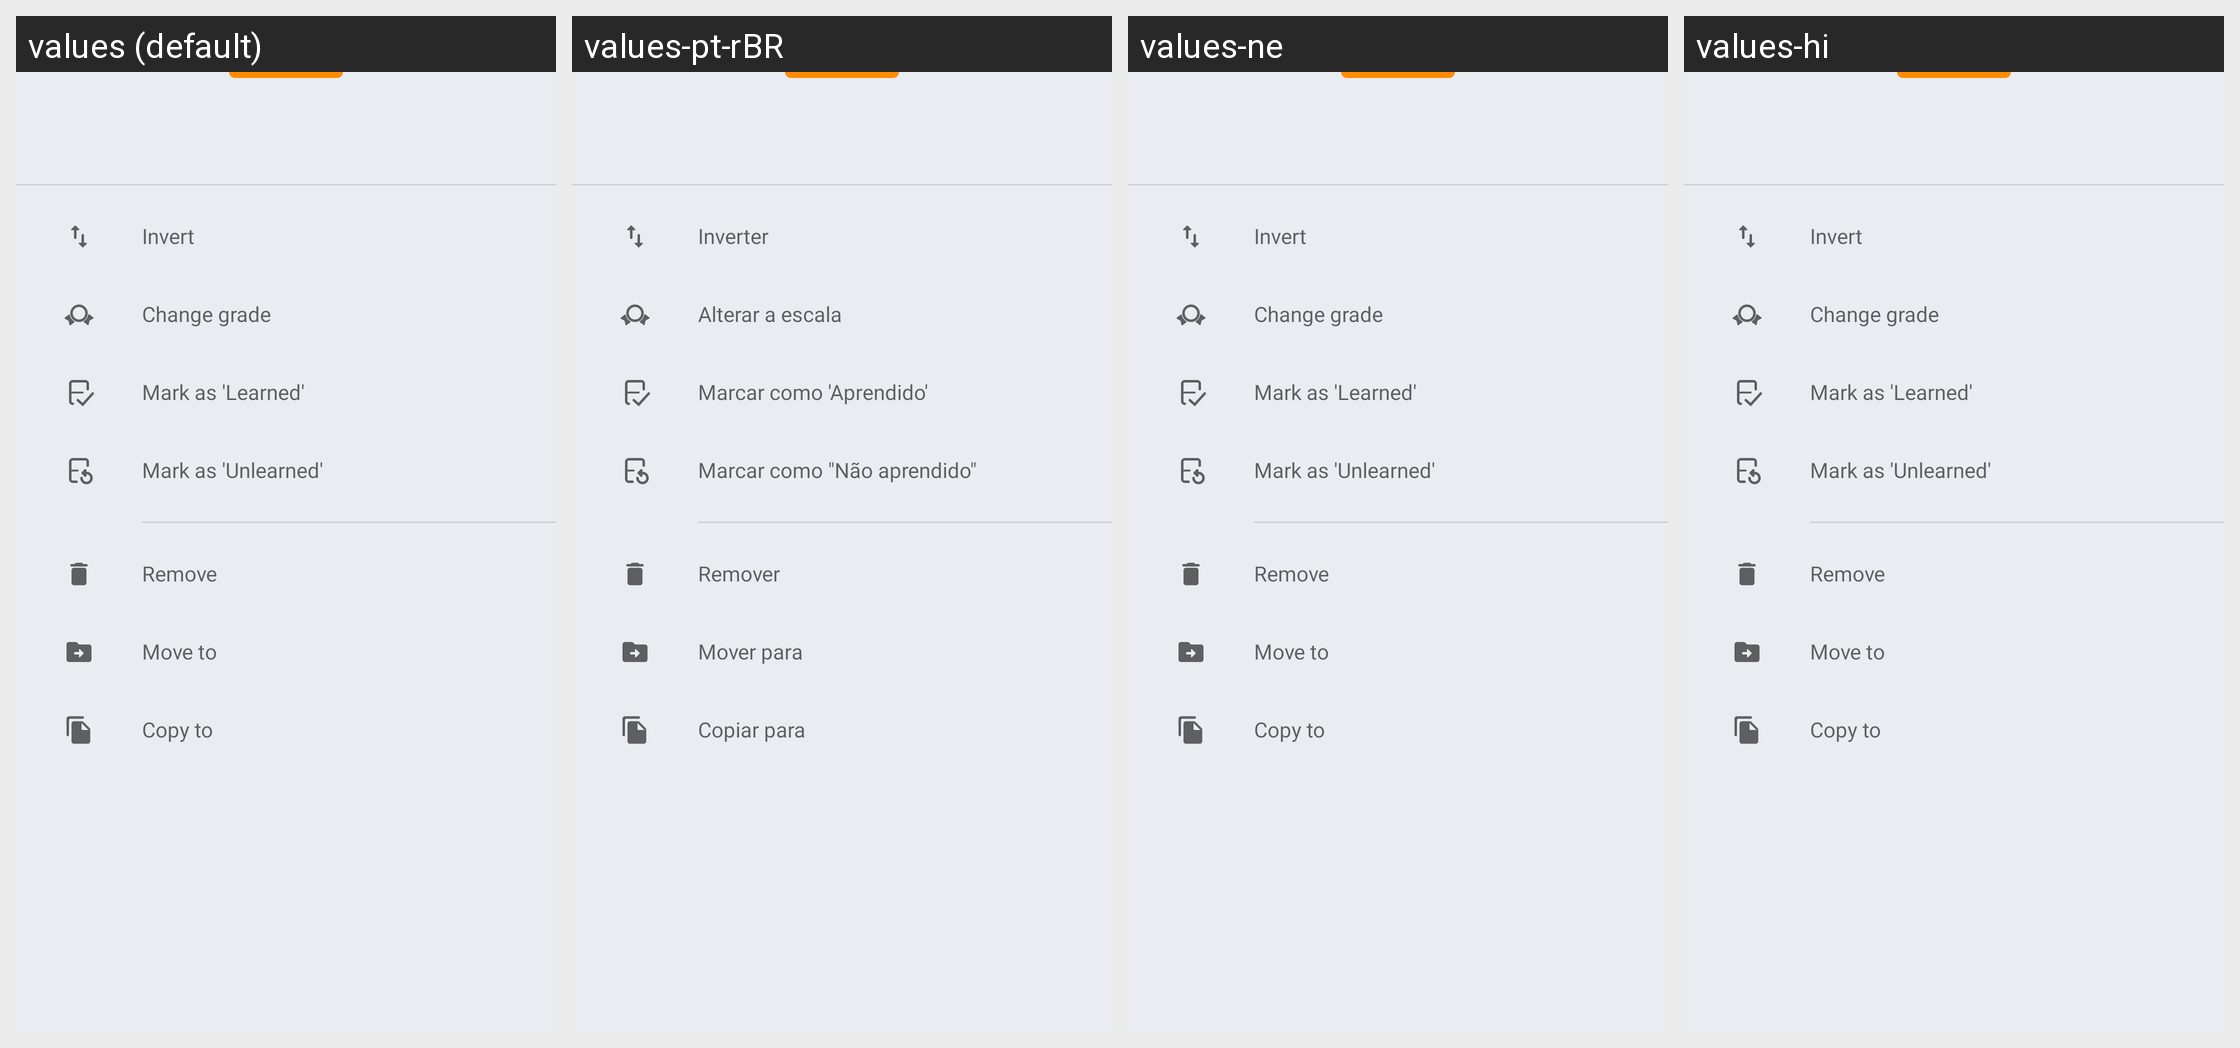

For this localized Android screen grid, give each drawn string resource with its value in every locale shown.
Android screen res/layout/bottom_sheet_card_selection_options.xml rendered under 4 locales, left to right: values (default), values-pt-rBR, values-ne, values-hi. Device: Nexus 5 (rendered at 1080×1920; each locale shown at half size, 540×960, under a caption strip naming it); theme AppTheme.
Other locales in the repository, not shown: values-cs, values-de, values-el, values-es, values-eu, values-fr, values-in, values-it, values-nl, values-pl, values-pt-rPT, values-ru, values-tr, values-uk, values-vi, values-zh-rCN.
Strings drawn on this screen, with the default value and each locale's value (text and hints the layout hard-codes, and strings that could not be matched under every locale, appear in the picture but are not listed):

card_selection_option_invert
  values: Invert
  values-pt-rBR: Inverter
  values-ne: Invert
  values-hi: Invert

card_selection_option_change_grade
  values: Change grade
  values-pt-rBR: Alterar a escala
  values-ne: Change grade
  values-hi: Change grade

card_selection_option_mark_as_learned
  values: Mark as 'Learned'
  values-pt-rBR: Marcar como 'Aprendido'
  values-ne: Mark as 'Learned'
  values-hi: Mark as 'Learned'

card_selection_option_mark_as_unlearned
  values: Mark as 'Unlearned'
  values-pt-rBR: Marcar como "Não aprendido"
  values-ne: Mark as 'Unlearned'
  values-hi: Mark as 'Unlearned'

card_selection_option_remove
  values: Remove
  values-pt-rBR: Remover
  values-ne: Remove
  values-hi: Remove

card_selection_option_move_to
  values: Move to
  values-pt-rBR: Mover para
  values-ne: Move to
  values-hi: Move to

card_selection_option_copy_to
  values: Copy to
  values-pt-rBR: Copiar para
  values-ne: Copy to
  values-hi: Copy to
